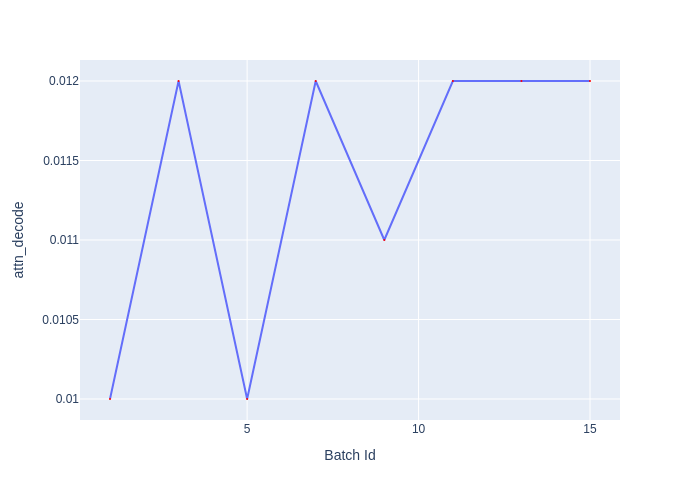

The table this chart was drawn from, first rows:
Batch Id, attn_decode
1, 0.01
3, 0.012
5, 0.01
7, 0.012
9, 0.011
11, 0.012
13, 0.012
15, 0.012
